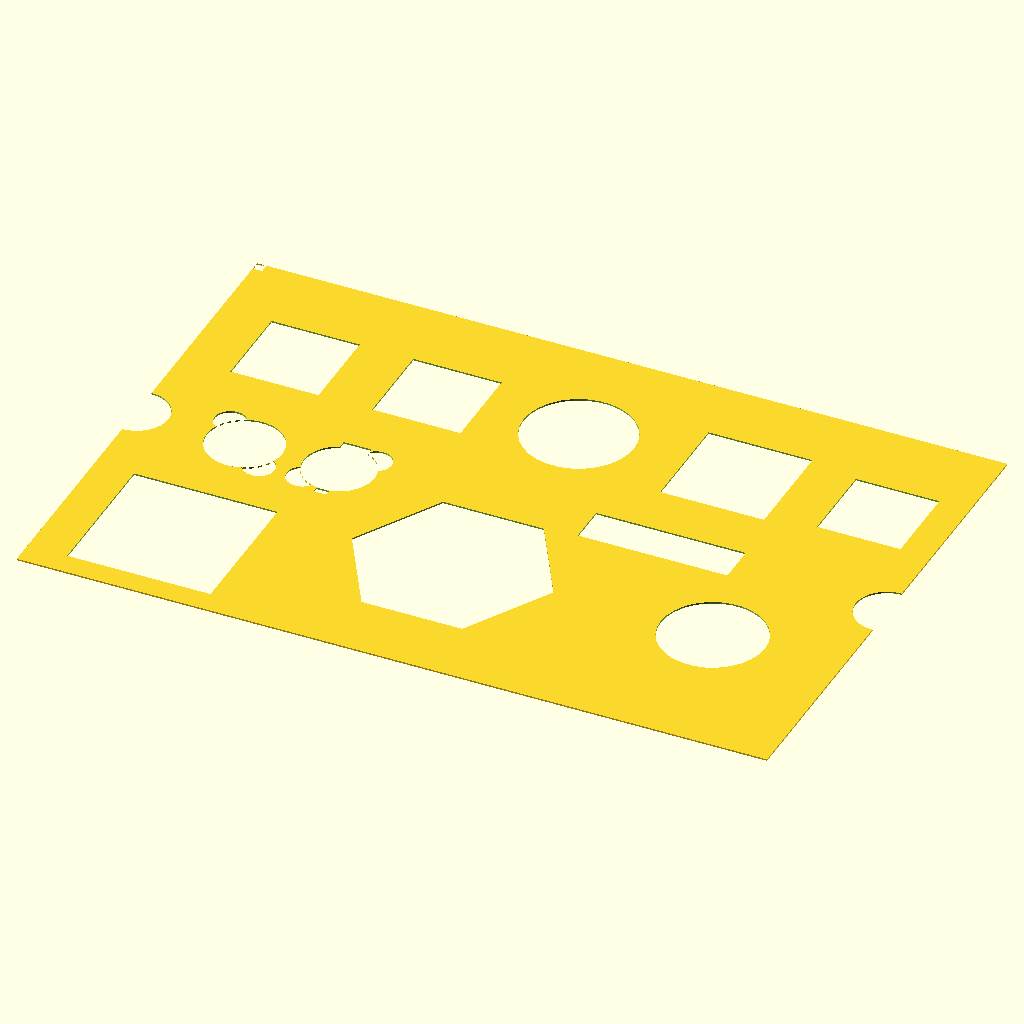
Cell 1: the model at its default parameters.
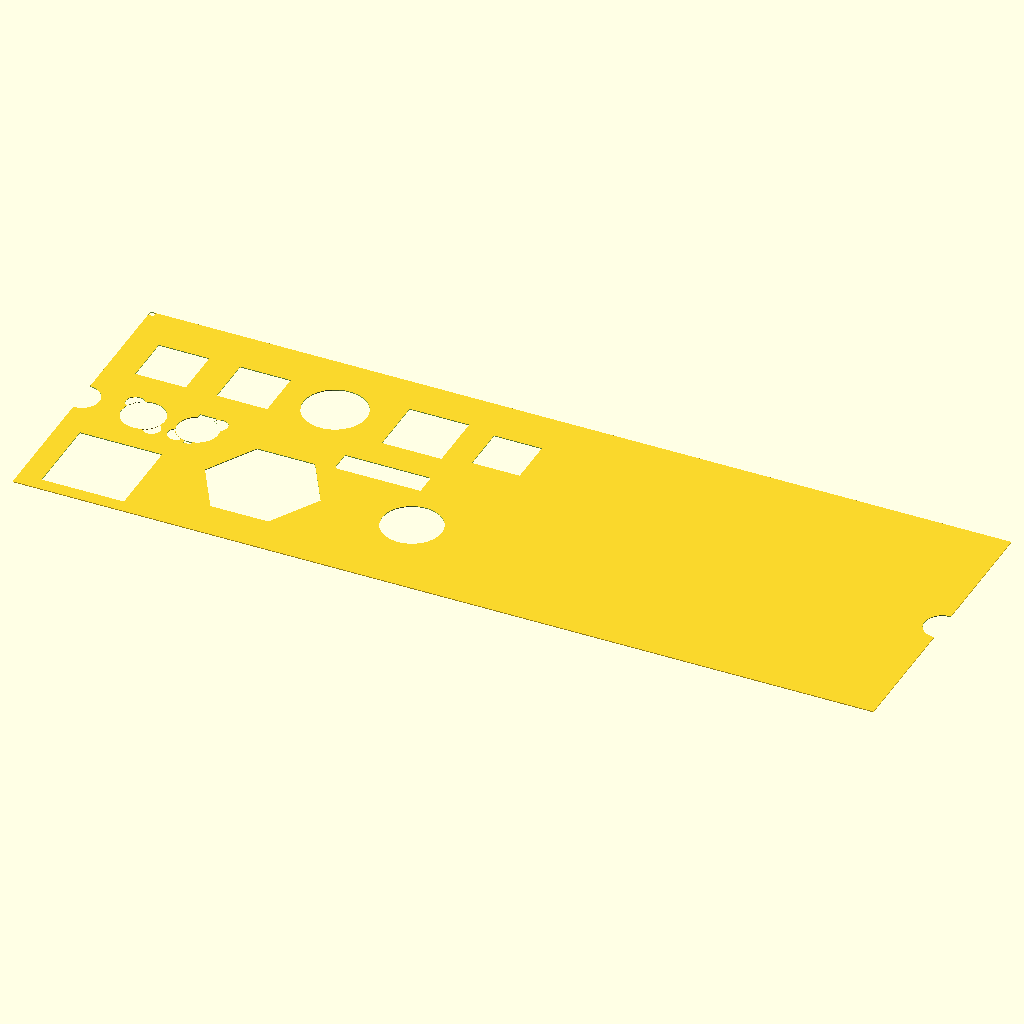
Cell 2: tray_width = 952 (everything else at default).
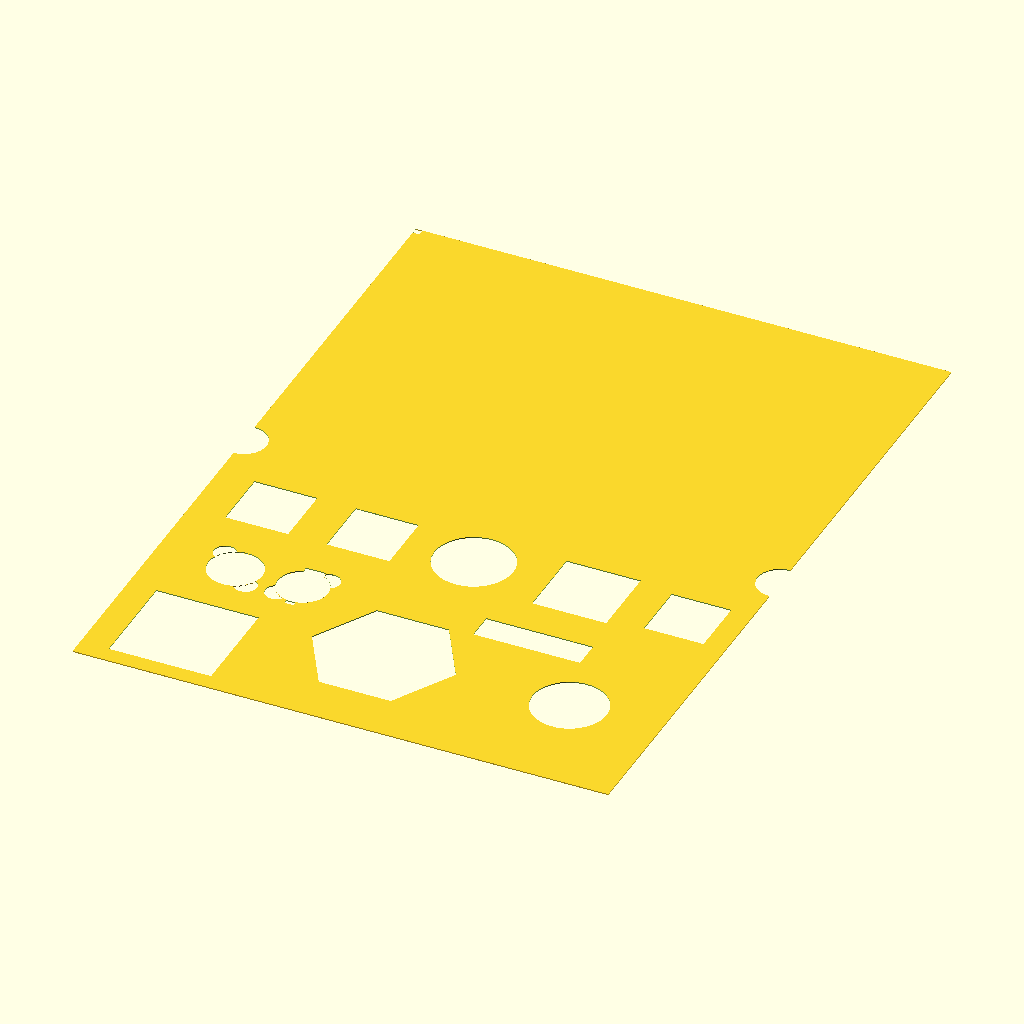
Cell 3: tray_height = 654 (everything else at default).
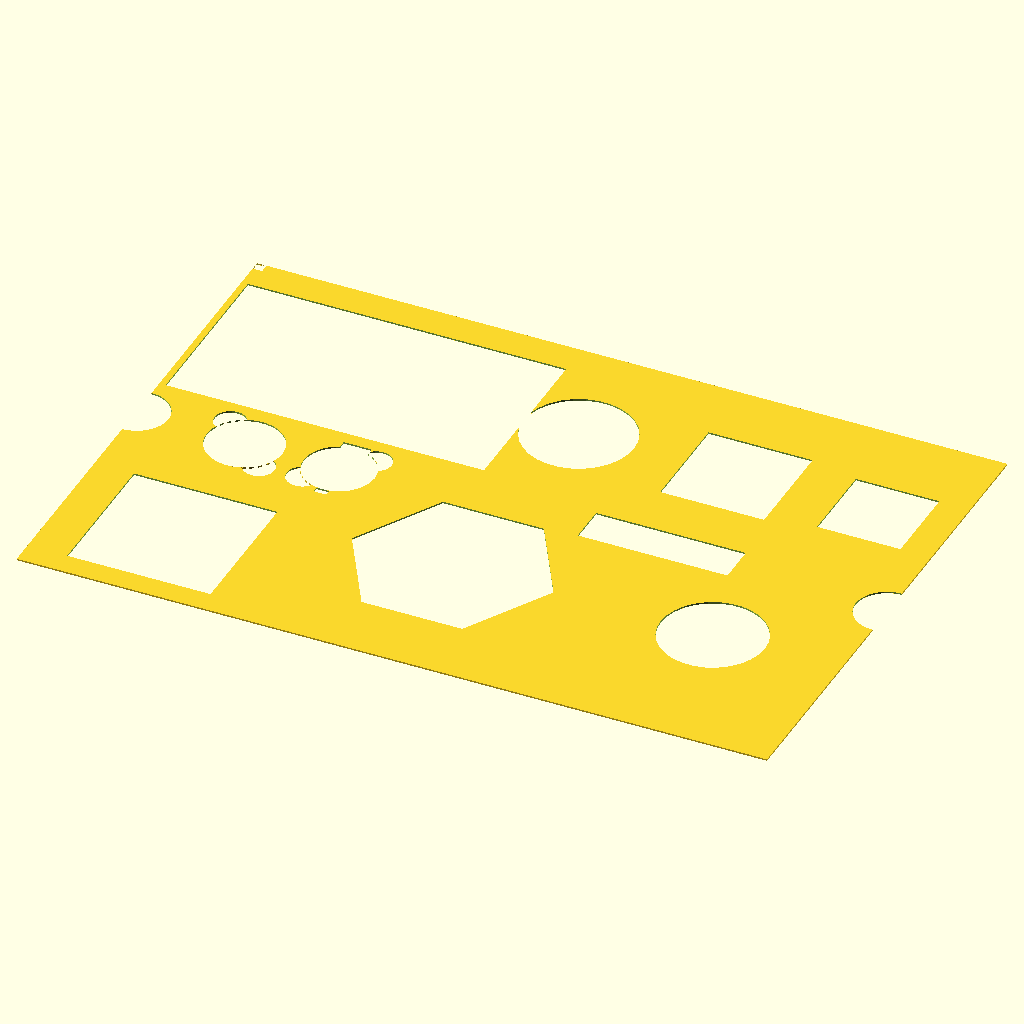
Cell 4: the same model with large_jug_size = 112.
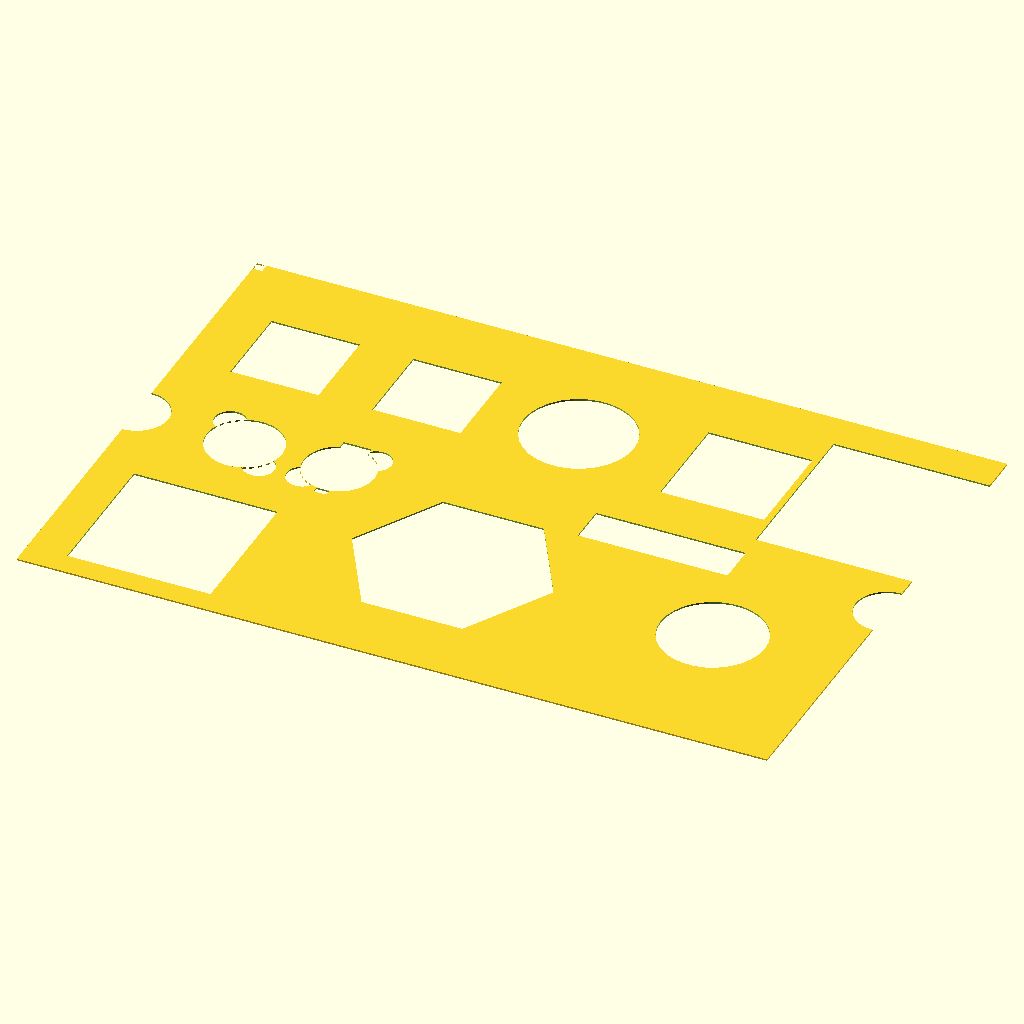
Cell 5: the same model with small_jug_size = 106.
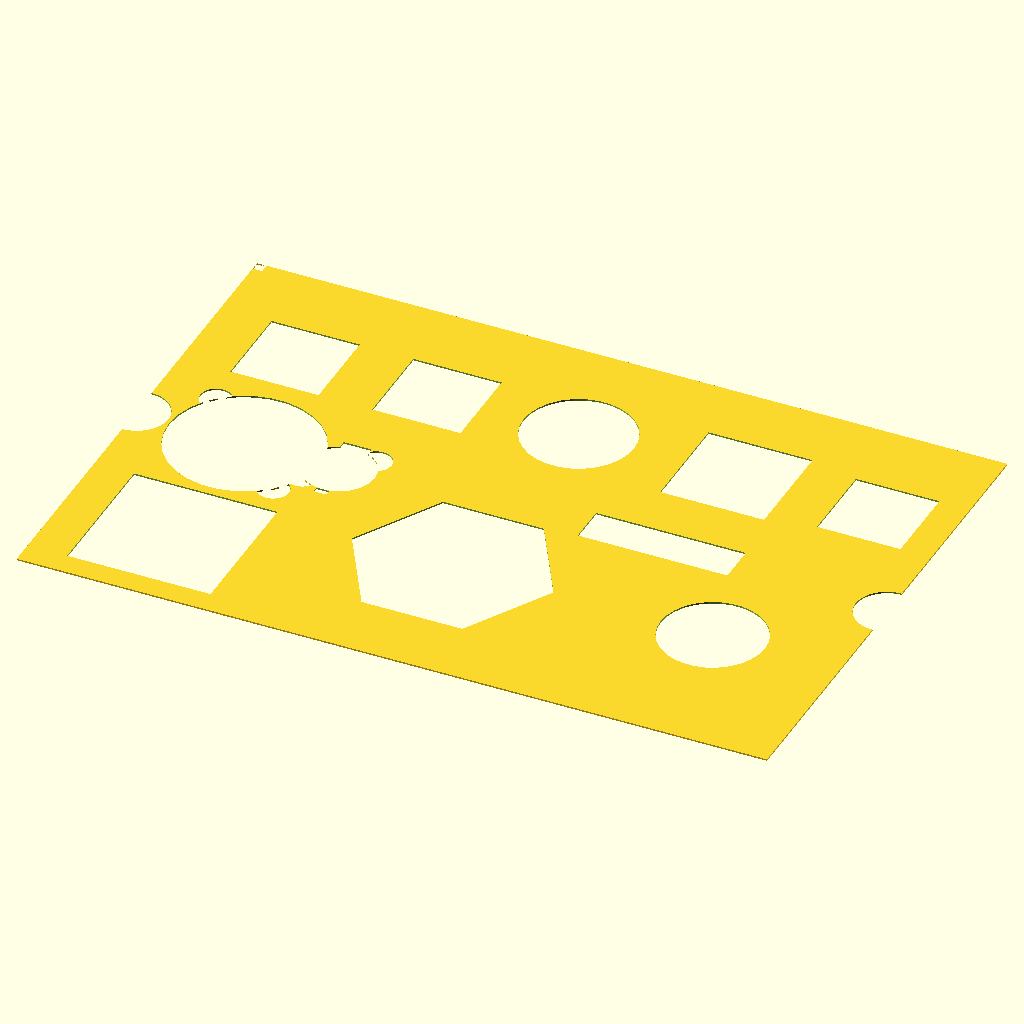
Cell 6: large_pyx_diameter = 96 (everything else at default).
All cells are drawn from the same view direction (rotation 55°, 0°, 25°, orthographic, colour scheme Cornfield), but the view is re-fitted for each cell, so position and scale can differ between cells as well as the parameter.
OpenSCAD source file GSM/tray-layout-8am.scad:
/* Tray layout for 8 o'clock Eucharist at Great St Mary's */

tray_width = 476;
tray_height = 327;

large_jug_size = 56;
small_jug_size = 53;

large_pyx_diameter = 48;
small_pyx_diameter = 45;

hosts_box_size = 91;

lavabo_base_diameter = 66;
lavabo_clearance_diameter = 132;

small_chalice_diameter = 70;
large_chalice_side_length = 64;

keys_length = 95;
keys_width = 25;

finger_hole_upper_diameter = 20;
finger_hole_lower_diameter = 24;

sanitiser_dispenser_size = 65;

/* from https://www.reddit.com/r/openscad/comments/nmfsih/centred_multiline_text/ */
module multiline(text,
                 lineheight=1.2,
                 vcenter=true,
                 size=10,
                 halign="center",
                 valign="center",
                 spacing=undef,
                 font=undef,
                 direction=undef,
                 language=undef,
                 script=undef){
     translate((vcenter==true?1:0) * [0,-(len(text)-1)*size*lineheight/2,0])
          for(i = [ 0 : len(text)-1 ]){
               translate([0, (len(text)-1-i)*size*lineheight, 0])
                    color("brown")text(text=text[i],
                                       size=size,
                                       halign=halign,
                                       valign=valign,
                                       spacing=spacing,
                                       font=font,
                                       direction=direction,
                                       language=language,
                                       script=script);
          }
}

module tray() {
     square([tray_width, tray_height]);
}

module square_base(base_size) {
     translate([-base_size/2, -base_size/2]) square([base_size, base_size]);
}

module sanitiser(upper) {
     if (upper) {
          square_base(sanitiser_dispenser_size);
     } else {
          multiline(["Sanitiser",
                     "dispenser"]);
     }
}

module small_jug(upper) {
     if (upper) {
          square_base(small_jug_size);
     } else {
          multiline(["Jug for",
                     "ablution"], size=10);
     }
}

module large_jug(upper, contents, top_label, bottom_label) {
     if (upper) {
          square_base(large_jug_size);
     } else {
	  translate([0, large_jug_size/2 - 6])
	       color("brown")
	       text(text=top_label,
		    size=6,
		    valign="center",
		    halign="center");
          multiline(["Jug for",
                     contents], size=10);
	  translate([0, -large_jug_size/2 + 6])
	       color("brown")
	       text(text=bottom_label,
		    size=6,
		    valign="center",
		    halign="center");
     }
}

module hosts_box(upper) {
     if (upper) {
          square_base(hosts_box_size);
     } else {
          multiline(["Hosts",
                     "box"], size=12);
     }
}

module lift_holes(upper, size, angle) {
     rotate(angle) {
          difference() {
               union() {
                    translate([size/2, 0]) circle(d=upper ? finger_hole_upper_diameter : finger_hole_lower_diameter);
                    translate([-size/2, 0]) circle(d=upper ? finger_hole_upper_diameter : finger_hole_lower_diameter);
               }
               circle(d=size);
          }
     }
}

module circle_with_lift_holes(upper, size, angle) {
     union() {
	  circle(d=size);
	  lift_holes(upper, size, angle);
     }
}

module main_pyx(upper) {
     if (upper) {
          circle_with_lift_holes(true, large_pyx_diameter, 135);
     } else {
          multiline(["Main",
                     "pyx"], size=12);
     }
}

module gf_pyx(upper) {
     if (upper) {
          union() {
               circle_with_lift_holes(true, small_pyx_diameter, 45);
               translate([-9, small_pyx_diameter/2 -6]) square([18, 9]);
               translate([-4, -small_pyx_diameter/2 -4]) square([8, 4]);
          }
     } else {
          multiline(["Gluten-",
                     "free",
                     "pyx"],
               size=8);
     }
}

module gf_chalice(upper) {
     if (upper) {
          circle(d=small_chalice_diameter);
     } else {
          multiline(["Gluten-",
                     "free",
                     "chalice"], size=12);
     }
}

module lavabo(upper) {
     if (upper) {
          circle(d=lavabo_base_diameter);
     } else {
          multiline(["Lavabo"], size=12);
     }
}

module chalice(upper) {
     if (upper) {
          circle(r=large_chalice_side_length, $fn=6);
     } else {
          multiline(["Chalice,",
                     "purificator,",
                     "paten,",
                     "priest's wafer,",
                     "pall,",
                     "corporal"],
               size=12);
     }
}

module sanitiser(upper) {
     if (upper) {
          square_base(66);
     } else {
          multiline(["Sanitiser"]);
     }
}

module keys(upper) {
     if (upper) {
          translate([-keys_length/2, -keys_width/2]) square([keys_length, keys_width]);
     } else {
          multiline(["Aumbry keys"]);
     }
}

module finger_holes(upper) {
     translate([0, tray_height/2]) circle(upper ? finger_hole_upper_diameter : finger_hole_lower_diameter);
     translate([tray_width, tray_height/2]) circle(upper ? finger_hole_upper_diameter : finger_hole_lower_diameter);
}

main_pyx_position = [70, 160];
gf_pyx_position = [130, 160];

module layout(upper) {
     translate([0, tray_height-6]) square([6, 6]);
     translate([hosts_box_size/2 + 25,
                hosts_box_size/2 + 15]) hosts_box(upper);
     translate([230, 100]) chalice(upper);
     translate([395, 100]) lavabo(upper);
     translate(main_pyx_position) main_pyx(upper);
     translate(gf_pyx_position) gf_pyx(upper);
     translate([60, 250]) large_jug(upper, "wine", "Handle", "Spout");
     translate([150, 250]) large_jug(upper, "water", "Spout", "Handle");
     translate([240, 250]) gf_chalice(upper);
     translate([340, 250]) sanitiser(upper);
     translate([430, 250]) small_jug(upper);
     translate([330, 170]) keys(upper);
}

module layer(upper) {
     if (upper) {
          difference() {
               tray();
               layout(true);
               finger_holes(true);
          }
     } else {
          layout(false);
     }
}

module pyx_finger_holes(upper) {
     translate(main_pyx_position) lift_holes(upper, large_pyx_diameter, 135);
     translate(gf_pyx_position) lift_holes(upper, small_pyx_diameter, 45);
}

show_both = false;
top_layer = true;
cut = true;

if (show_both) {
     linear_extrude(6) layer(true);
     translate([0, 0, -2]) linear_extrude(2) difference() {
          tray();
          finger_holes(false);
          pyx_finger_holes(false);
     }
     layer(false);
} else {
     if (top_layer) {
          layer(true);
     } else {
          if (cut) {
               difference() {
                    tray();
		    finger_holes(false);
                    pyx_finger_holes(false);
               }
          } else {
               layout(false);
          }
     }
}

/* translate([0, tray_height-1]) square([1,1]); */
/* translate(gf_pyx_position) gf_pyx(true); */
/* translate([230, 100]) chalice(true); */

/* text for back of tray: */
/* https://github.com/hillwithsmallfields/cnc-things/blob/master/GSM/tray-layout-8am.scad */
Parameter table extracted from the source (name, type, default, range or options):
tray_width: number, default 476
tray_height: number, default 327
large_jug_size: number, default 56
small_jug_size: number, default 53
large_pyx_diameter: number, default 48
small_pyx_diameter: number, default 45
hosts_box_size: number, default 91
lavabo_base_diameter: number, default 66
lavabo_clearance_diameter: number, default 132
small_chalice_diameter: number, default 70
large_chalice_side_length: number, default 64
keys_length: number, default 95
keys_width: number, default 25
finger_hole_upper_diameter: number, default 20
finger_hole_lower_diameter: number, default 24
sanitiser_dispenser_size: number, default 65
